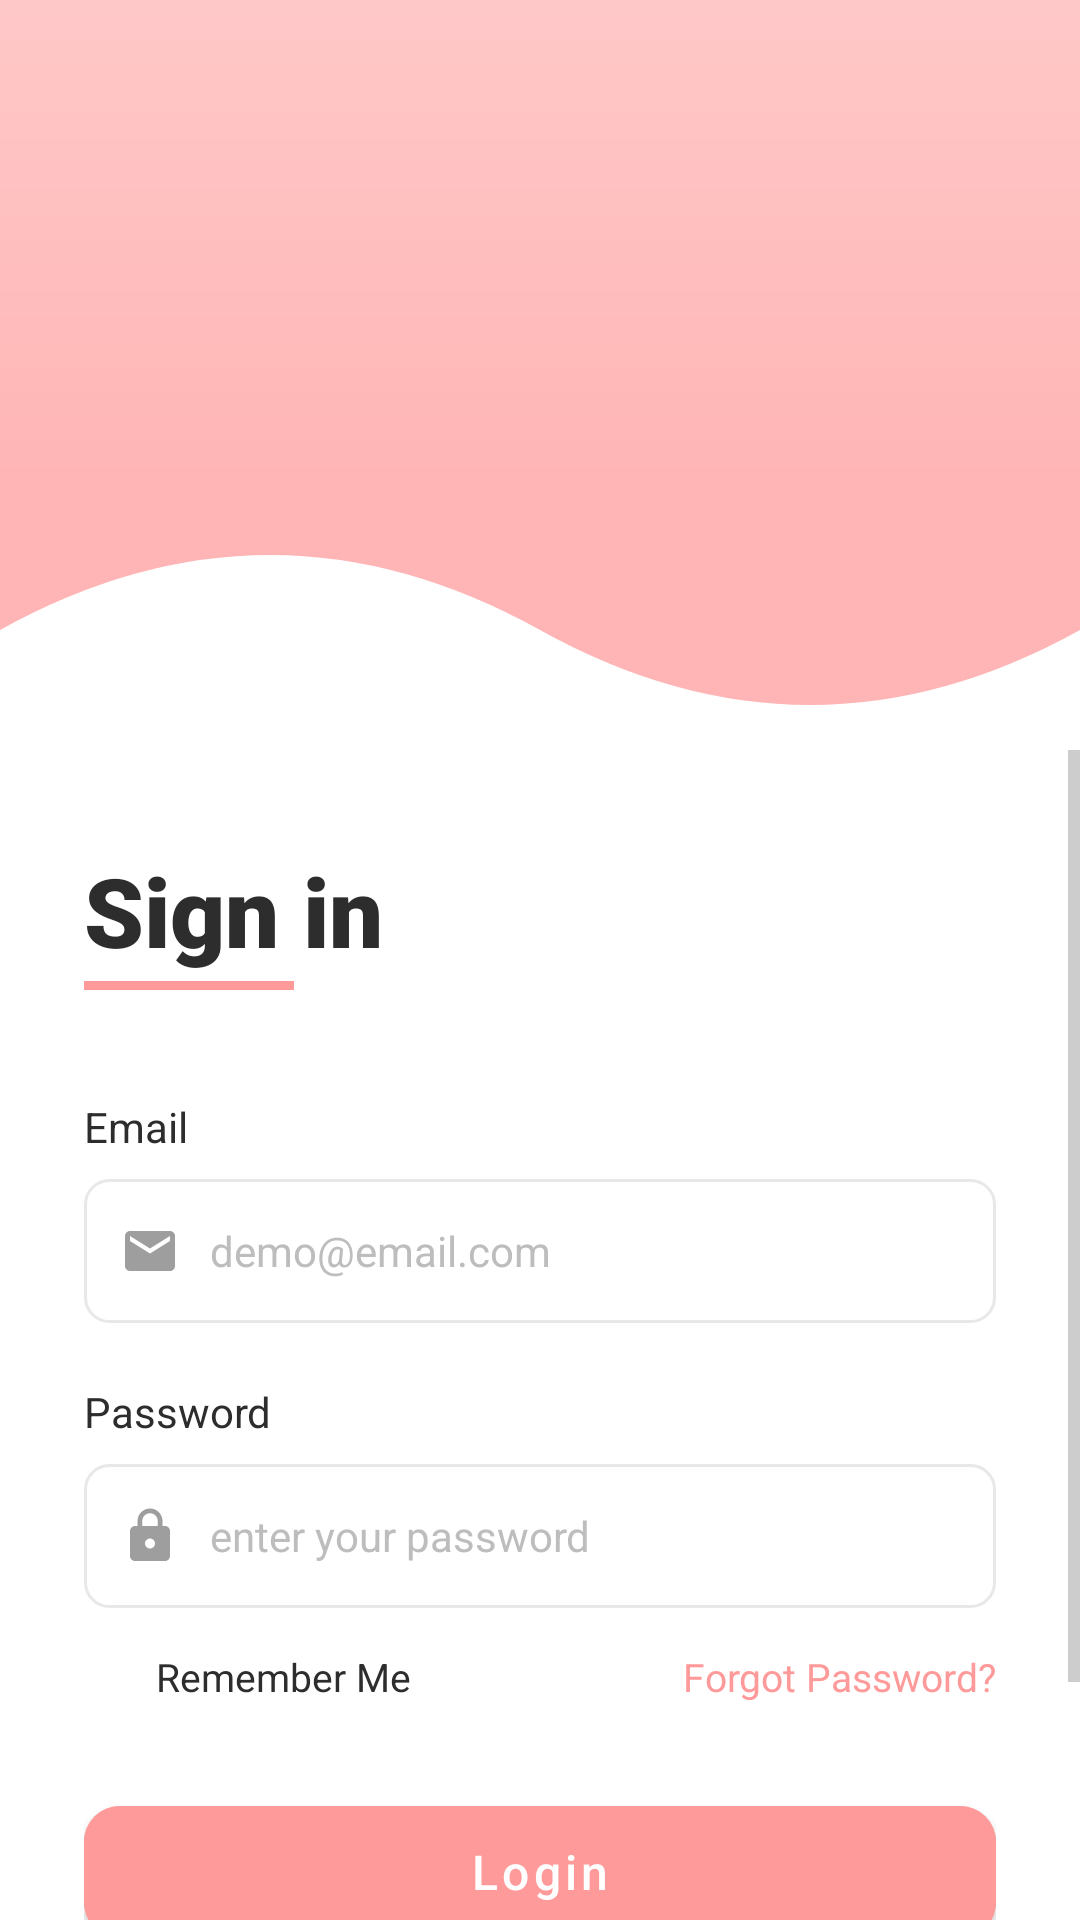

Write the Android layout XML for this screen, with the resource values it uses.
<!-- AndroidManifest.xml: application theme Theme.WelcomeApp -->
<!-- res/layout/activity_signin.xml -->
<?xml version="1.0" encoding="utf-8"?>
<androidx.constraintlayout.widget.ConstraintLayout xmlns:android="http://schemas.android.com/apk/res/android"
    xmlns:app="http://schemas.android.com/apk/res-auto"
    android:layout_width="match_parent"
    android:layout_height="match_parent"
    android:background="@color/background_coral">

    
    <View
        android:id="@+id/topBackground"
        android:layout_width="match_parent"
        android:layout_height="0dp"
        android:background="@drawable/gradient_background"
        app:layout_constraintBottom_toTopOf="@id/waveOverlay"
        app:layout_constraintTop_toTopOf="parent" />

    
    <ImageView
        android:id="@+id/waveOverlay"
        android:layout_width="match_parent"
        android:layout_height="100dp"
        android:layout_marginTop="160dp"
        android:scaleType="fitXY"
        android:src="@drawable/wave_shape"
        app:layout_constraintTop_toTopOf="parent" />

    
    <ScrollView
        android:layout_width="match_parent"
        android:layout_height="0dp"
        android:layout_marginTop="250dp"
        android:background="@android:color/white"
        android:fillViewport="true"
        app:layout_constraintBottom_toBottomOf="parent"
        app:layout_constraintTop_toTopOf="parent">

        <androidx.constraintlayout.widget.ConstraintLayout
            android:layout_width="match_parent"
            android:layout_height="wrap_content"
            android:paddingStart="28dp"
            android:paddingTop="32dp"
            android:paddingEnd="28dp"
            android:paddingBottom="32dp">

            
            <TextView
                android:id="@+id/signInTitle"
                android:layout_width="wrap_content"
                android:layout_height="wrap_content"
                android:fontFamily="sans-serif-black"
                android:text="Sign in"
                android:textColor="@color/text_dark"
                android:textSize="32sp"
                android:textStyle="bold"
                app:layout_constraintStart_toStartOf="parent"
                app:layout_constraintTop_toTopOf="parent" />

            
            <View
                android:id="@+id/titleUnderline"
                android:layout_width="70dp"
                android:layout_height="3dp"
                android:layout_marginTop="2dp"
                android:background="@color/coral_primary"
                app:layout_constraintStart_toStartOf="@id/signInTitle"
                app:layout_constraintTop_toBottomOf="@id/signInTitle" />

            
            <TextView
                android:id="@+id/emailLabel"
                android:layout_width="wrap_content"
                android:layout_height="wrap_content"
                android:layout_marginTop="36dp"
                android:fontFamily="sans-serif"
                android:text="Email"
                android:textColor="@color/text_dark"
                android:textSize="14sp"
                app:layout_constraintStart_toStartOf="parent"
                app:layout_constraintTop_toBottomOf="@id/titleUnderline" />

            
            <LinearLayout
                android:id="@+id/emailContainer"
                android:layout_width="match_parent"
                android:layout_height="wrap_content"
                android:layout_marginTop="8dp"
                android:background="@drawable/input_background"
                android:gravity="center_vertical"
                android:orientation="horizontal"
                android:paddingStart="12dp"
                android:paddingTop="14dp"
                android:paddingEnd="12dp"
                android:paddingBottom="14dp"
                app:layout_constraintTop_toBottomOf="@id/emailLabel">

                <ImageView
                    android:layout_width="20dp"
                    android:layout_height="20dp"
                    android:layout_marginEnd="10dp"
                    android:src="@drawable/ic_email"
                    app:tint="@color/text_gray" />

                <EditText
                    android:id="@+id/emailInput"
                    android:layout_width="0dp"
                    android:layout_height="wrap_content"
                    android:layout_weight="1"
                    android:background="@null"
                    android:fontFamily="sans-serif"
                    android:hint="demo@email.com"
                    android:inputType="textEmailAddress"
                    android:textColor="@color/text_dark"
                    android:textColorHint="@color/text_light_gray"
                    android:textSize="14sp" />
            </LinearLayout>

            
            <TextView
                android:id="@+id/passwordLabel"
                android:layout_width="wrap_content"
                android:layout_height="wrap_content"
                android:layout_marginTop="20dp"
                android:fontFamily="sans-serif"
                android:text="Password"
                android:textColor="@color/text_dark"
                android:textSize="14sp"
                app:layout_constraintStart_toStartOf="parent"
                app:layout_constraintTop_toBottomOf="@id/emailContainer" />

            
            <RelativeLayout
                android:id="@+id/passwordContainer"
                android:layout_width="match_parent"
                android:layout_height="wrap_content"
                android:layout_marginTop="8dp"
                android:background="@drawable/input_background"
                android:paddingStart="12dp"
                android:paddingTop="14dp"
                android:paddingEnd="12dp"
                android:paddingBottom="14dp"
                app:layout_constraintTop_toBottomOf="@id/passwordLabel">

                <LinearLayout
                    android:layout_width="match_parent"
                    android:layout_height="wrap_content"
                    android:gravity="center_vertical"
                    android:orientation="horizontal">

                    <ImageView
                        android:layout_width="20dp"
                        android:layout_height="20dp"
                        android:layout_marginEnd="10dp"
                        android:src="@drawable/ic_lock"
                        app:tint="@color/text_gray" />

                    <EditText
                        android:id="@+id/passwordInput"
                        android:layout_width="0dp"
                        android:layout_height="wrap_content"
                        android:layout_weight="1"
                        android:background="@null"
                        android:fontFamily="sans-serif"
                        android:hint="enter your password"
                        android:inputType="textPassword"
                        android:textColor="@color/text_dark"
                        android:textColorHint="@color/text_light_gray"
                        android:textSize="14sp" />

                    <ImageView
                        android:id="@+id/passwordToggle"
                        android:layout_width="20dp"
                        android:layout_height="20dp"
                        android:src="@drawable/ic_visibility"
                        app:tint="@color/text_gray" />
                </LinearLayout>
            </RelativeLayout>

            
            <LinearLayout
                android:id="@+id/rememberContainer"
                android:layout_width="match_parent"
                android:layout_height="wrap_content"
                android:layout_marginTop="14dp"
                android:gravity="center_vertical"
                android:orientation="horizontal"
                app:layout_constraintTop_toBottomOf="@id/passwordContainer">

                <CheckBox
                    android:id="@+id/rememberCheckbox"
                    android:layout_width="18dp"
                    android:layout_height="18dp"
                    android:layout_marginEnd="6dp"
                    android:button="@drawable/checkbox_selector"
                    android:checked="false" />

                <TextView
                    android:layout_width="0dp"
                    android:layout_height="wrap_content"
                    android:layout_weight="1"
                    android:fontFamily="sans-serif"
                    android:text="Remember Me"
                    android:textColor="@color/text_dark"
                    android:textSize="13sp" />

                <TextView
                    android:id="@+id/forgotPassword"
                    android:layout_width="wrap_content"
                    android:layout_height="wrap_content"
                    android:fontFamily="sans-serif"
                    android:text="Forgot Password?"
                    android:textColor="@color/coral_primary"
                    android:textSize="13sp" />
            </LinearLayout>

            
            <com.google.android.material.button.MaterialButton
                android:id="@+id/loginButton"
                android:layout_width="match_parent"
                android:layout_height="56dp"
                android:layout_marginTop="28dp"
                android:backgroundTint="@color/coral_primary"
                android:fontFamily="sans-serif-medium"
                android:text="Login"
                android:textAllCaps="false"
                android:textColor="@android:color/white"
                android:textSize="16sp"
                app:cornerRadius="12dp"
                app:elevation="0dp"
                app:layout_constraintTop_toBottomOf="@id/rememberContainer" />

            
            <TextView
                android:id="@+id/signUpText"
                android:layout_width="wrap_content"
                android:layout_height="wrap_content"
                android:layout_marginTop="18dp"
                android:layout_marginBottom="20dp"
                android:fontFamily="sans-serif"
                android:gravity="center"
                android:textColor="@color/text_gray"
                android:textSize="13sp"
                app:layout_constraintBottom_toBottomOf="parent"
                app:layout_constraintEnd_toEndOf="parent"
                app:layout_constraintStart_toStartOf="parent"
                app:layout_constraintTop_toBottomOf="@id/loginButton"
                app:layout_constraintVertical_bias="0" />

        </androidx.constraintlayout.widget.ConstraintLayout>
    </ScrollView>

</androidx.constraintlayout.widget.ConstraintLayout>
<!-- resources referenced by this layout -->
<resources>
  <color name="background_coral">#FFB5B5</color>
  <color name="coral_primary">#FF9A9A</color>
  <color name="text_dark">#2D2D2D</color>
  <color name="text_gray">#9E9E9E</color>
  <color name="text_light_gray">#BDBDBD</color>
  <!-- drawable gradient_background (drawable) -->
  <?xml version="1.0" encoding="utf-8"?>
  <shape xmlns:android="http://schemas.android.com/apk/res/android"
      android:shape="rectangle">
      <gradient
          android:angle="90"
          android:startColor="#FFB5B5"
          android:endColor="#FFC8C8"
          android:type="linear" />
  </shape>
  <!-- drawable ic_email (drawable) -->
  <?xml version="1.0" encoding="utf-8"?>
  <vector xmlns:android="http://schemas.android.com/apk/res/android"
      android:width="24dp"
      android:height="24dp"
      android:viewportWidth="24"
      android:viewportHeight="24">
      <path
          android:fillColor="#9E9E9E"
          android:pathData="M20,4H4c-1.1,0 -1.99,0.9 -1.99,2L2,18c0,1.1 0.9,2 2,2h16c1.1,0 2,-0.9 2,-2V6c0,-1.1 -0.9,-2 -2,-2zM20,8l-8,5 -8,-5V6l8,5 8,-5v2z" />
  </vector>
  <!-- drawable ic_lock (drawable) -->
  <?xml version="1.0" encoding="utf-8"?>
  <vector xmlns:android="http://schemas.android.com/apk/res/android"
      android:width="24dp"
      android:height="24dp"
      android:viewportWidth="24"
      android:viewportHeight="24">
      <path
          android:fillColor="#9E9E9E"
          android:pathData="M18,8h-1V6c0,-2.76 -2.24,-5 -5,-5S7,3.24 7,6v2H6c-1.1,0 -2,0.9 -2,2v10c0,1.1 0.9,2 2,2h12c1.1,0 2,-0.9 2,-2V10c0,-1.1 -0.9,-2 -2,-2zM12,17c-1.1,0 -2,-0.9 -2,-2s0.9,-2 2,-2 2,0.9 2,2 -0.9,2 -2,2zM15.1,8H8.9V6c0,-1.71 1.39,-3.1 3.1,-3.1 1.71,0 3.1,1.39 3.1,3.1v2z" />
  </vector>
  <!-- drawable input_background (drawable) -->
  <?xml version="1.0" encoding="utf-8"?>
  <shape xmlns:android="http://schemas.android.com/apk/res/android"
      android:shape="rectangle">
      <solid android:color="@android:color/white" />
      <stroke
          android:width="1dp"
          android:color="@color/input_border" />
      <corners android:radius="8dp" />
  </shape>
  <!-- drawable wave_shape (drawable) -->
  <?xml version="1.0" encoding="utf-8"?>
  <vector xmlns:android="http://schemas.android.com/apk/res/android"
      android:width="375dp"
      android:height="230dp"
      android:viewportWidth="375"
      android:viewportHeight="120">
      <path
          android:fillColor="#FFFFFF"
          android:pathData="M0,60 Q93.75,0 187.5,60 T375,60 L375,120 L0,120 Z" />
  </vector>
  <style name="Theme.WelcomeApp" parent="Theme.MaterialComponents.DayNight.NoActionBar">
          
          <item name="colorPrimary">@color/coral_primary</item>
          <item name="colorPrimaryVariant">@color/background_coral</item>
          <item name="colorOnPrimary">@android:color/white</item>
  
          
          <item name="colorSecondary">@color/coral_primary</item>
          <item name="colorSecondaryVariant">@color/background_coral</item>
          <item name="colorOnSecondary">@android:color/white</item>
  
          
          <item name="android:statusBarColor">@color/status_bar</item>
          <item name="android:windowLightStatusBar">false</item>
  
          
          <item name="android:windowBackground">@color/white</item>
  
          
          <item name="android:textColorPrimary">@color/text_dark</item>
          <item name="android:textColorSecondary">@color/text_gray</item>
      </style>
  <color name="input_border">#E8E8E8</color>
  <color name="status_bar">#FFB5B5</color>
  <color name="white">#FFFFFF</color>
</resources>
